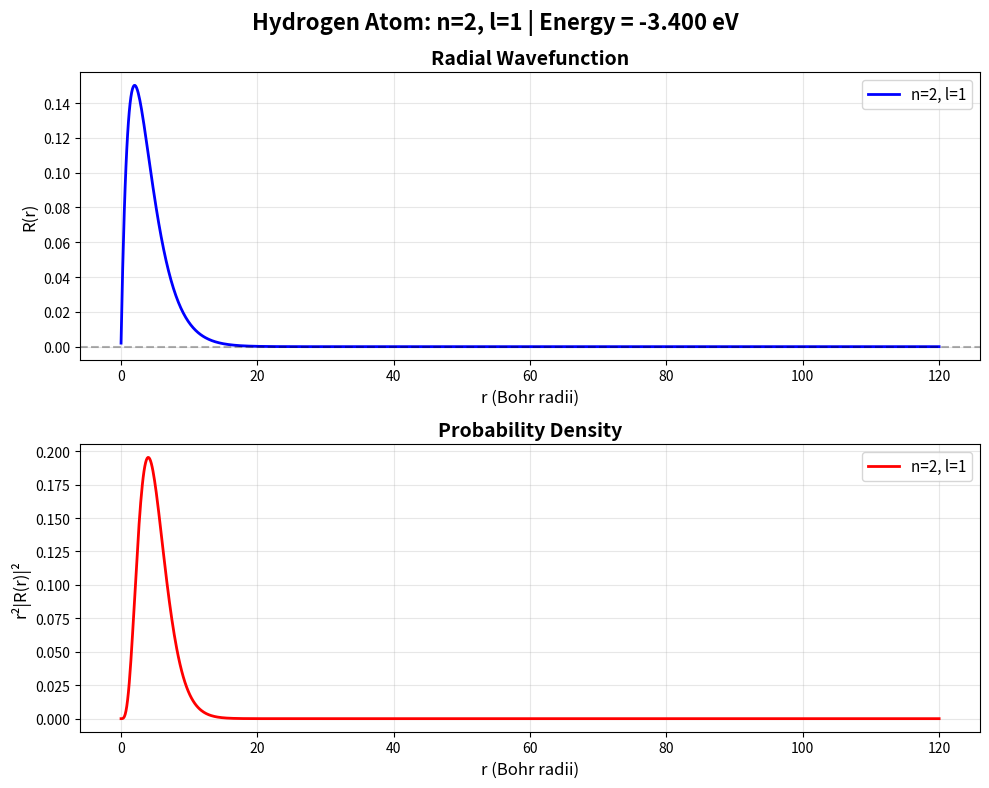

Here is the Python script that generated this plot:
import numpy as np
import matplotlib.pyplot as plt
from scipy.special import genlaguerre, factorial

# Physical constants (in atomic units: ℏ = m_e = e = 4πε₀ = 1)
a0 = 1  

def radial_wavefunction(n, l, r):
    """
    Calculate the radial wavefunction R_{nl}(r) for hydrogen atom
    
    Parameters:
    n : int - principal quantum number (n ≥ 1)
    l : int - angular momentum quantum number (0 ≤ l < n)
    r : array - radial distance (in Bohr radii)
    
    Returns:
    R : array - radial wavefunction values
    """
    rho = 2 * r / (n * a0)
    
    # Normalization constant
    norm = np.sqrt(
        (2 / (n * a0))**3 * 
        factorial(n - l - 1) / 
        (2 * n * factorial(n + l))
    )
    
    # Associated Laguerre polynomial L_{n-l-1}^{2l+1}(rho)
    laguerre_poly = genlaguerre(n - l - 1, 2 * l + 1)
    
    # Radial function
    R = norm * np.exp(-rho / 2) * rho**l * laguerre_poly(rho)
    
    return R

def plot_single_state(n, l):
    """Plot radial wavefunction and probability density for a single state"""
    # Generate r values
    r_max = 30 * n**2
    r = np.linspace(0.01, r_max, 1000)
    
    # Calculate wavefunction and probability density
    R = radial_wavefunction(n, l, r)
    prob_density = r**2 * R**2
    
    # Create figure with two subplots
    fig, (ax1, ax2) = plt.subplots(2, 1, figsize=(10, 8))
    
    # Plot radial wavefunction
    ax1.plot(r, R, 'b-', linewidth=2, label=f'n={n}, l={l}')
    ax1.axhline(y=0, color='k', linestyle='--', alpha=0.3)
    ax1.set_xlabel('r (Bohr radii)', fontsize=12)
    ax1.set_ylabel('R(r)', fontsize=12)
    ax1.set_title('Radial Wavefunction', fontsize=14, fontweight='bold')
    ax1.grid(True, alpha=0.3)
    ax1.legend(fontsize=11)
    
    # Plot probability density
    ax2.plot(r, prob_density, 'r-', linewidth=2, label=f'n={n}, l={l}')
    ax2.set_xlabel('r (Bohr radii)', fontsize=12)
    ax2.set_ylabel('r²|R(r)|²', fontsize=12)
    ax2.set_title('Probability Density', fontsize=14, fontweight='bold')
    ax2.grid(True, alpha=0.3)
    ax2.legend(fontsize=11)
    
    # Add energy information
    energy = -13.6 / n**2
    fig.suptitle(f'Hydrogen Atom: n={n}, l={l} | Energy = {energy:.3f} eV', 
                 fontsize=16, fontweight='bold')
    
    plt.tight_layout()
    plt.show()


# Example usage:
if __name__ == "__main__":
    # Plot single state
    print("Plotting n=2, l=0 state...")
    plot_single_state(n=2, l=1)
    
